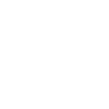
t = 0.00 s
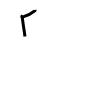
t = 2.00 s
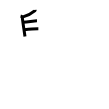
t = 4.00 s
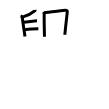
t = 6.00 s
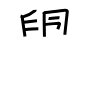
t = 8.00 s
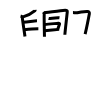
t = 10.00 s

The animated SVG that drew these frames (rendered in a browser with its animation timeline set to each time). Animation: 25 SMIL elements (animate=25); frames cover the first 10.00 s.

<svg width="109px" height="109px" viewBox="0 0 px 109px" xmlns="http://www.w3.org/2000/svg" xmlns:xlink="http://www.w3.org/1999/xlink" xml:space="preserve" version="1.1"  baseProfile="full">
<path d="M35.18,9.89c0.01,0.17,0.06,0.5-0.16,0.69c-2.84,2.41-5.81,4.62-12.62,6.56" style="fill:none;stroke:black;stroke-width:3;opacity:0">
  <animate attributeType="CSS" attributeName="opacity" from="0" to="1" begin="0s" dur="1s" repeatCount="Indefinite" fill="freeze" />
</path>
<path d="M20.59,16.04c1.07,0.27,1.71,1.22,1.77,1.78C23,23.75,24.25,31,24.98,36.53" style="fill:none;stroke:black;stroke-width:3;opacity:0">
  <animate attributeType="CSS" attributeName="opacity" from="0" to="1" begin="1s" dur="1s" repeatCount="Indefinite" fill="freeze" />
</path>
<path d="M23.32,22.15c5.14-0.4,11.37-1.34,13.66-1.33" style="fill:none;stroke:black;stroke-width:3;opacity:0">
  <animate attributeType="CSS" attributeName="opacity" from="0" to="1" begin="2s" dur="1s" repeatCount="Indefinite" fill="freeze" />
</path>
<path d="M24.12,29.79c4.65-0.54,11.44-1.02,14.24-1.01" style="fill:none;stroke:black;stroke-width:3;opacity:0">
  <animate attributeType="CSS" attributeName="opacity" from="0" to="1" begin="3s" dur="1s" repeatCount="Indefinite" fill="freeze" />
</path>
<path d="M43.28,11.94c0.71,0.89,1.18,1.25,0.94,2.85c-0.24,1.6,0.24,19.37,0.24,22.05" style="fill:none;stroke:black;stroke-width:3;opacity:0">
  <animate attributeType="CSS" attributeName="opacity" from="0" to="1" begin="4s" dur="1s" repeatCount="Indefinite" fill="freeze" />
</path>
<path d="M44.35,12.75c3.63-0.31,20.08-2.39,20.82-2.39c1.61,0,2.1,0.56,2.1,1.35s-2.4,21.18-2.4,22.98" style="fill:none;stroke:black;stroke-width:3;opacity:0">
  <animate attributeType="CSS" attributeName="opacity" from="0" to="1" begin="5s" dur="1s" repeatCount="Indefinite" fill="freeze" />
</path>
<path d="M48.58,18.44c0.38,0.09,1.08,0.1,1.46,0.09c3.96-0.1,5.75-0.8,8.08-0.8c0.63,0,1.01,0.04,1.33,0.09" style="fill:none;stroke:black;stroke-width:3;opacity:0">
  <animate attributeType="CSS" attributeName="opacity" from="0" to="1" begin="6s" dur="1s" repeatCount="Indefinite" fill="freeze" />
</path>
<path d="M44.64,24.55c4.36-0.3,11.54-1.2,13.74-1.37c0.81-0.06,1.29,0.37,1.17,0.74c-0.48,1.53-1.04,3.14-1.74,5.26" style="fill:none;stroke:black;stroke-width:3;opacity:0">
  <animate attributeType="CSS" attributeName="opacity" from="0" to="1" begin="7s" dur="1s" repeatCount="Indefinite" fill="freeze" />
</path>
<path d="M44.4,30.71c2.59-0.2,11.16-1.03,14.72-1.33" style="fill:none;stroke:black;stroke-width:3;opacity:0">
  <animate attributeType="CSS" attributeName="opacity" from="0" to="1" begin="8s" dur="1s" repeatCount="Indefinite" fill="freeze" />
</path>
<path d="M72.97,12.51c1.28-0.01,2.44,0.53,4.31,0.16c3.47-0.67,9.45-1.16,10.04-1.22c1.63-0.15,2.21,1.3,2.03,2.28c-0.6,3.26-3.74,18.34-4.23,20.35" style="fill:none;stroke:black;stroke-width:3;opacity:0">
  <animate attributeType="CSS" attributeName="opacity" from="0" to="1" begin="9s" dur="1s" repeatCount="Indefinite" fill="freeze" />
</path>
<path d="M72.56,20.14c0.77,0.02,2.41,0.47,3.71,0.39c4.44-0.3,10.37-1.57,11.36-1.66" style="fill:none;stroke:black;stroke-width:3;opacity:0">
  <animate attributeType="CSS" attributeName="opacity" from="0" to="1" begin="10s" dur="1s" repeatCount="Indefinite" fill="freeze" />
</path>
<path d="M72.78,27.85c0.76,0.02,2.11-0.02,2.99-0.09c3.38-0.27,6.82-0.99,8.69-0.95" style="fill:none;stroke:black;stroke-width:3;opacity:0">
  <animate attributeType="CSS" attributeName="opacity" from="0" to="1" begin="11s" dur="1s" repeatCount="Indefinite" fill="freeze" />
</path>
<path d="M17.09,37.46c0,3.06-2.81,11.5-4.09,13.54" style="fill:none;stroke:black;stroke-width:3;opacity:0">
  <animate attributeType="CSS" attributeName="opacity" from="0" to="1" begin="12s" dur="1s" repeatCount="Indefinite" fill="freeze" />
</path>
<path d="M17,38.87c10.34-0.84,65.53-4.36,73.93-4.68c13.12-0.5,3.78,5.61,0.51,7.42" style="fill:none;stroke:black;stroke-width:3;opacity:0">
  <animate attributeType="CSS" attributeName="opacity" from="0" to="1" begin="13s" dur="1s" repeatCount="Indefinite" fill="freeze" />
</path>
<path d="M29.15,43.56c1.2,0.09,3.4,0.57,4.58,0.48c7.02-0.54,28.78-2.99,40.14-3.37c1.99-0.07,3.19-0.04,4.18-0.01" style="fill:none;stroke:black;stroke-width:3;opacity:0">
  <animate attributeType="CSS" attributeName="opacity" from="0" to="1" begin="14s" dur="1s" repeatCount="Indefinite" fill="freeze" />
</path>
<path d="M26.53,49.74c0.47,0.76,1.31,1.96,1.31,2.35c0,0.39,1.97,19.17,1.97,19.37" style="fill:none;stroke:black;stroke-width:3;opacity:0">
  <animate attributeType="CSS" attributeName="opacity" from="0" to="1" begin="15s" dur="1s" repeatCount="Indefinite" fill="freeze" />
</path>
<path d="M29.76,51.23c3.91-0.22,44.89-3.59,48.46-3.68c1.78-0.05,2.58,1.72,2.58,2.79c0,0.6-0.8,15.17-1.46,19.42" style="fill:none;stroke:black;stroke-width:3;opacity:0">
  <animate attributeType="CSS" attributeName="opacity" from="0" to="1" begin="16s" dur="1s" repeatCount="Indefinite" fill="freeze" />
</path>
<path d="M45.14,43.13c1.28,0.4,0.96,1.04,0.87,1.65c-1,6.47-6.5,12.47-12.89,14.61" style="fill:none;stroke:black;stroke-width:3;opacity:0">
  <animate attributeType="CSS" attributeName="opacity" from="0" to="1" begin="17s" dur="1s" repeatCount="Indefinite" fill="freeze" />
</path>
<path d="M57.85,43.61c0.7,0.43,1.25,0.95,1.29,1.66c0.14,2.25,0.21,3.22,0.15,6.02c-0.05,2.43,2.71,3.68,9.41,3.68c5.05,0,8.38-1.08,8.85-1.38" style="fill:none;stroke:black;stroke-width:3;opacity:0">
  <animate attributeType="CSS" attributeName="opacity" from="0" to="1" begin="18s" dur="1s" repeatCount="Indefinite" fill="freeze" />
</path>
<path d="M30.47,63.68c5.29-0.24,42.42-2.93,48.39-3.2" style="fill:none;stroke:black;stroke-width:3;opacity:0">
  <animate attributeType="CSS" attributeName="opacity" from="0" to="1" begin="19s" dur="1s" repeatCount="Indefinite" fill="freeze" />
</path>
<path d="M30.24,69.88c10.77-0.69,35.21-2.33,48.62-3.11" style="fill:none;stroke:black;stroke-width:3;opacity:0">
  <animate attributeType="CSS" attributeName="opacity" from="0" to="1" begin="20s" dur="1s" repeatCount="Indefinite" fill="freeze" />
</path>
<path d="M40.45,72.79c0.4,0.41-0.09,0.86-0.56,1.36c-3.91,4.15-14.93,10.38-23.14,12.15" style="fill:none;stroke:black;stroke-width:3;opacity:0">
  <animate attributeType="CSS" attributeName="opacity" from="0" to="1" begin="21s" dur="1s" repeatCount="Indefinite" fill="freeze" />
</path>
<path d="M62.19,71.5c8.25,1.33,16.5,9.79,23.37,11.92c2.66,0.82,3.61,1.26,6.19,1.53" style="fill:none;stroke:black;stroke-width:3;opacity:0">
  <animate attributeType="CSS" attributeName="opacity" from="0" to="1" begin="22s" dur="1s" repeatCount="Indefinite" fill="freeze" />
</path>
<path d="M35.1,82.29c1.13,0.29,2.56,0.26,3.55,0.16c8.08-0.8,24.56-1.81,29.05-2.11c2.91-0.19,3.93,1.62,3.55,2.92c-1.25,4.25-3.49,8.8-7.09,13.06c-3.94,4.66-6.03,1.73-9.27-0.29" style="fill:none;stroke:black;stroke-width:3;opacity:0">
  <animate attributeType="CSS" attributeName="opacity" from="0" to="1" begin="23s" dur="1s" repeatCount="Indefinite" fill="freeze" />
</path>
<path d="M48.26,81.69c0.06,0.41,0.21,1.07-0.13,1.64c-3.84,6.31-9.8,11.57-22.38,16.69" style="fill:none;stroke:black;stroke-width:3;opacity:0">
  <animate attributeType="CSS" attributeName="opacity" from="0" to="1" begin="24s" dur="1s" repeatCount="Indefinite" fill="freeze" />
</path>
</svg>
